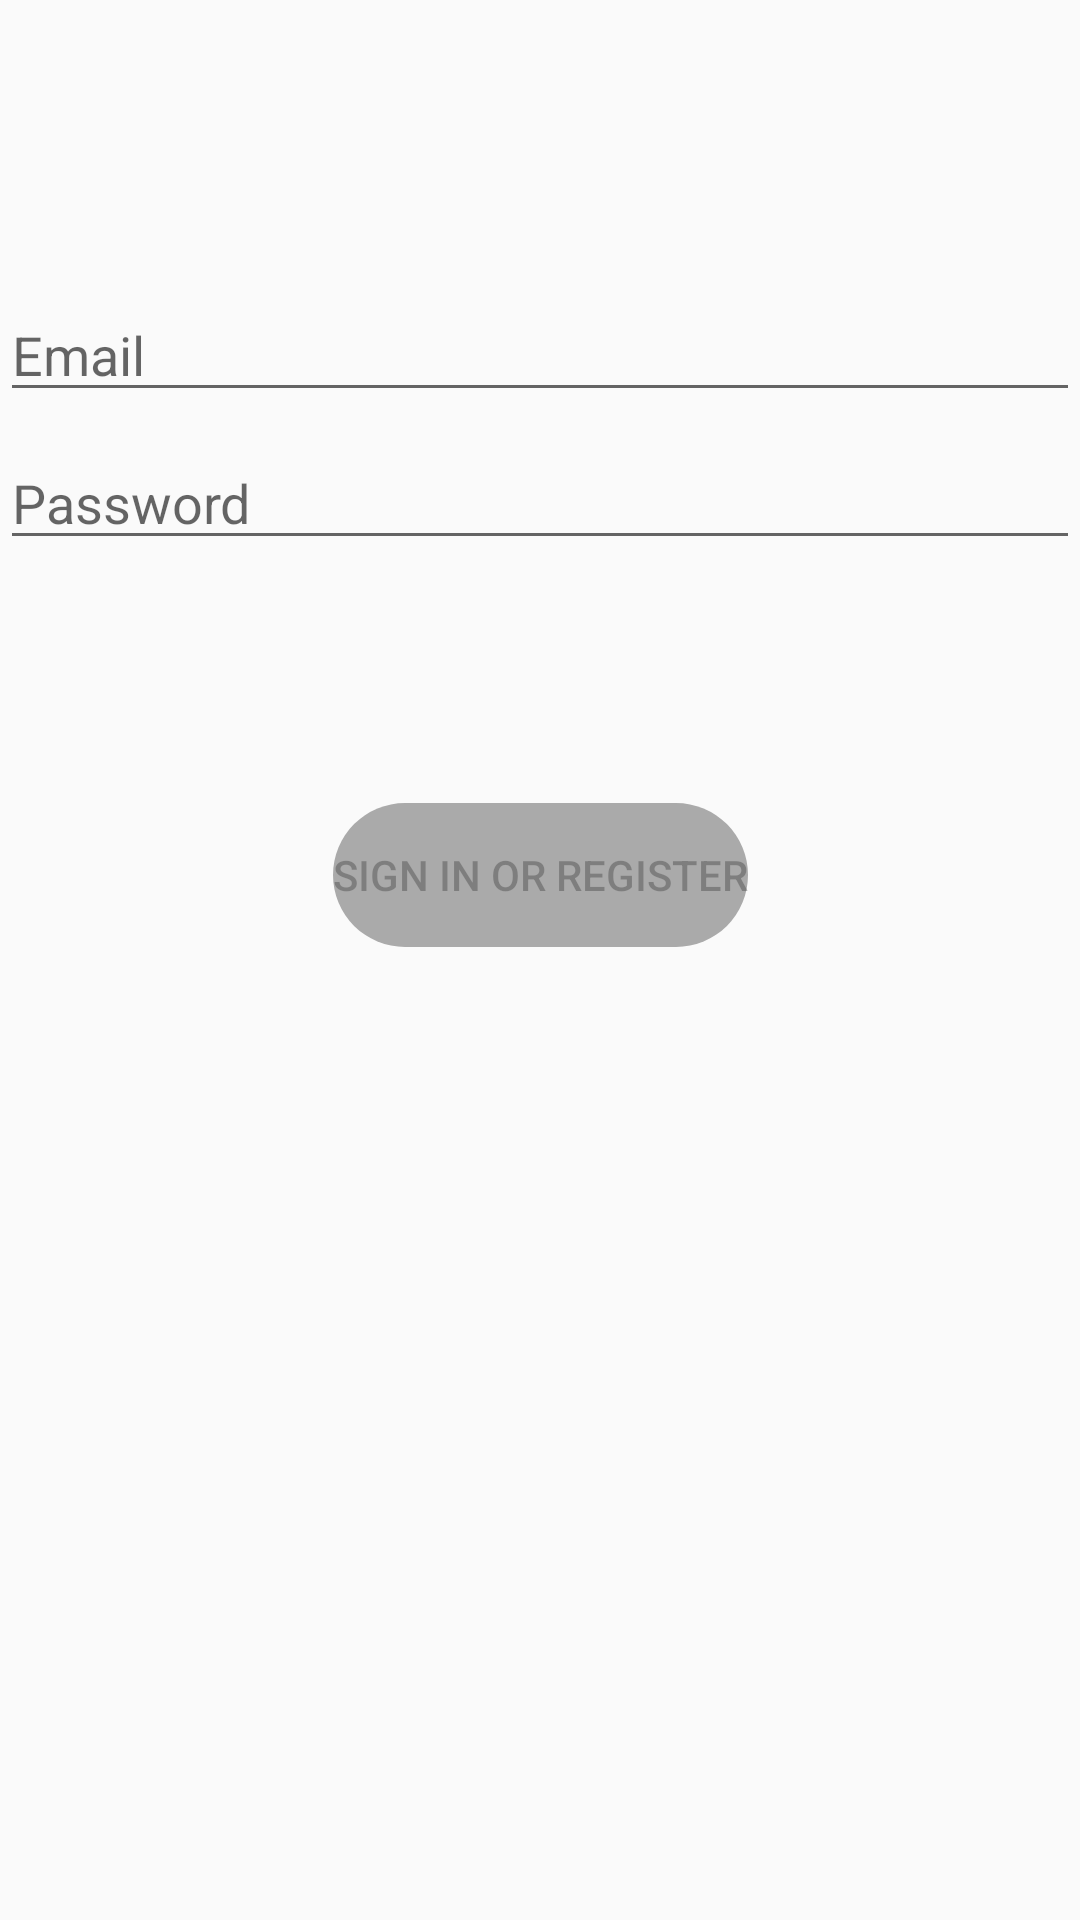

Reconstruct the res/layout file that produces this screen, plus the resources it refers to.
<!-- AndroidManifest.xml: application theme Theme.CookingAssistant -->
<!-- res/layout/activity_login.xml -->
<?xml version="1.0" encoding="utf-8"?>
<androidx.constraintlayout.widget.ConstraintLayout xmlns:android="http://schemas.android.com/apk/res/android"
    xmlns:app="http://schemas.android.com/apk/res-auto"
    xmlns:tools="http://schemas.android.com/tools"
    android:id="@+id/container"
    android:layout_width="match_parent"
    android:layout_height="match_parent"
    android:paddingLeft="@dimen/activity_horizontal_margin"
    android:paddingTop="@dimen/activity_vertical_margin"
    android:paddingRight="@dimen/activity_horizontal_margin"
    android:paddingBottom="@dimen/activity_vertical_margin"
    tools:context=".ui.login.LoginActivity">

    <EditText
        android:id="@+id/username"
        android:layout_width="0dp"
        android:layout_height="wrap_content"
        android:layout_marginTop="96dp"
        android:hint="@string/prompt_email"
        android:inputType="textEmailAddress"
        android:selectAllOnFocus="true"
        app:layout_constraintEnd_toEndOf="parent"
        app:layout_constraintStart_toStartOf="parent"
        app:layout_constraintTop_toTopOf="parent" />

    <EditText
        android:id="@+id/password"
        android:layout_width="0dp"
        android:layout_height="wrap_content"
        android:layout_marginTop="8dp"
        android:hint="@string/prompt_password"
        android:imeActionLabel="@string/action_sign_in_short"
        android:imeOptions="actionDone"
        android:inputType="textPassword"
        android:selectAllOnFocus="true"
        app:layout_constraintEnd_toEndOf="parent"
        app:layout_constraintStart_toStartOf="parent"
        app:layout_constraintTop_toBottomOf="@+id/username" />

    <Button
        android:id="@+id/login"
        android:layout_width="wrap_content"
        android:layout_height="wrap_content"
        android:layout_gravity="start"
        android:layout_marginTop="16dp"
        android:layout_marginBottom="64dp"
        android:enabled="false"
        android:text="@string/action_sign_in"
        app:layout_constraintBottom_toBottomOf="parent"
        app:layout_constraintEnd_toEndOf="parent"
        app:layout_constraintStart_toStartOf="parent"
        app:layout_constraintTop_toBottomOf="@+id/password"
        app:layout_constraintVertical_bias="0.2"
        android:background="@drawable/rounded_button"/>

    <ProgressBar
        android:id="@+id/loading"
        android:layout_width="wrap_content"
        android:layout_height="wrap_content"
        android:layout_gravity="center"
        android:layout_marginTop="64dp"
        android:layout_marginBottom="64dp"
        android:visibility="gone"
        app:layout_constraintBottom_toBottomOf="parent"
        app:layout_constraintEnd_toEndOf="@+id/password"
        app:layout_constraintStart_toStartOf="@+id/password"
        app:layout_constraintTop_toTopOf="parent"
        app:layout_constraintVertical_bias="0.3" />

</androidx.constraintlayout.widget.ConstraintLayout>
<!-- resources referenced by this layout -->
<resources>
  <!-- drawable rounded_button (drawable) -->
  <?xml version="1.0" encoding="utf-8"?>
  <selector xmlns:android="http://schemas.android.com/apk/res/android">
      <item>
          <shape android:shape="rectangle">
              <solid android:color="@android:color/darker_gray" />
              <corners android:radius="50dp" />
          </shape>
      </item>
  </selector>
  <string name="action_sign_in">Sign in or register</string>
  <string name="action_sign_in_short">Sign in</string>
  <string name="prompt_email">Email</string>
  <string name="prompt_password">Password</string>
  <style name="Theme.CookingAssistant" parent="Theme.AppCompat.DayNight.DarkActionBar">
          
          <item name="colorPrimary">@color/purple_500</item>
          <item name="colorPrimaryVariant">@color/purple_700</item>
          <item name="colorOnPrimary">@color/white</item>
          
          <item name="colorSecondary">@color/teal_200</item>
          <item name="colorSecondaryVariant">@color/teal_700</item>
          <item name="colorOnSecondary">@color/black</item>
          
          <item name="android:statusBarColor" tools:targetApi="l">?attr/colorPrimaryVariant</item>
          
      </style>
  <color name="purple_500">#FF6200EE</color>
  <color name="purple_700">#FF3700B3</color>
  <color name="white">#FFFFFFFF</color>
  <color name="teal_200">#FF03DAC5</color>
  <color name="teal_700">#FF018786</color>
  <color name="black">#FF000000</color>
</resources>
